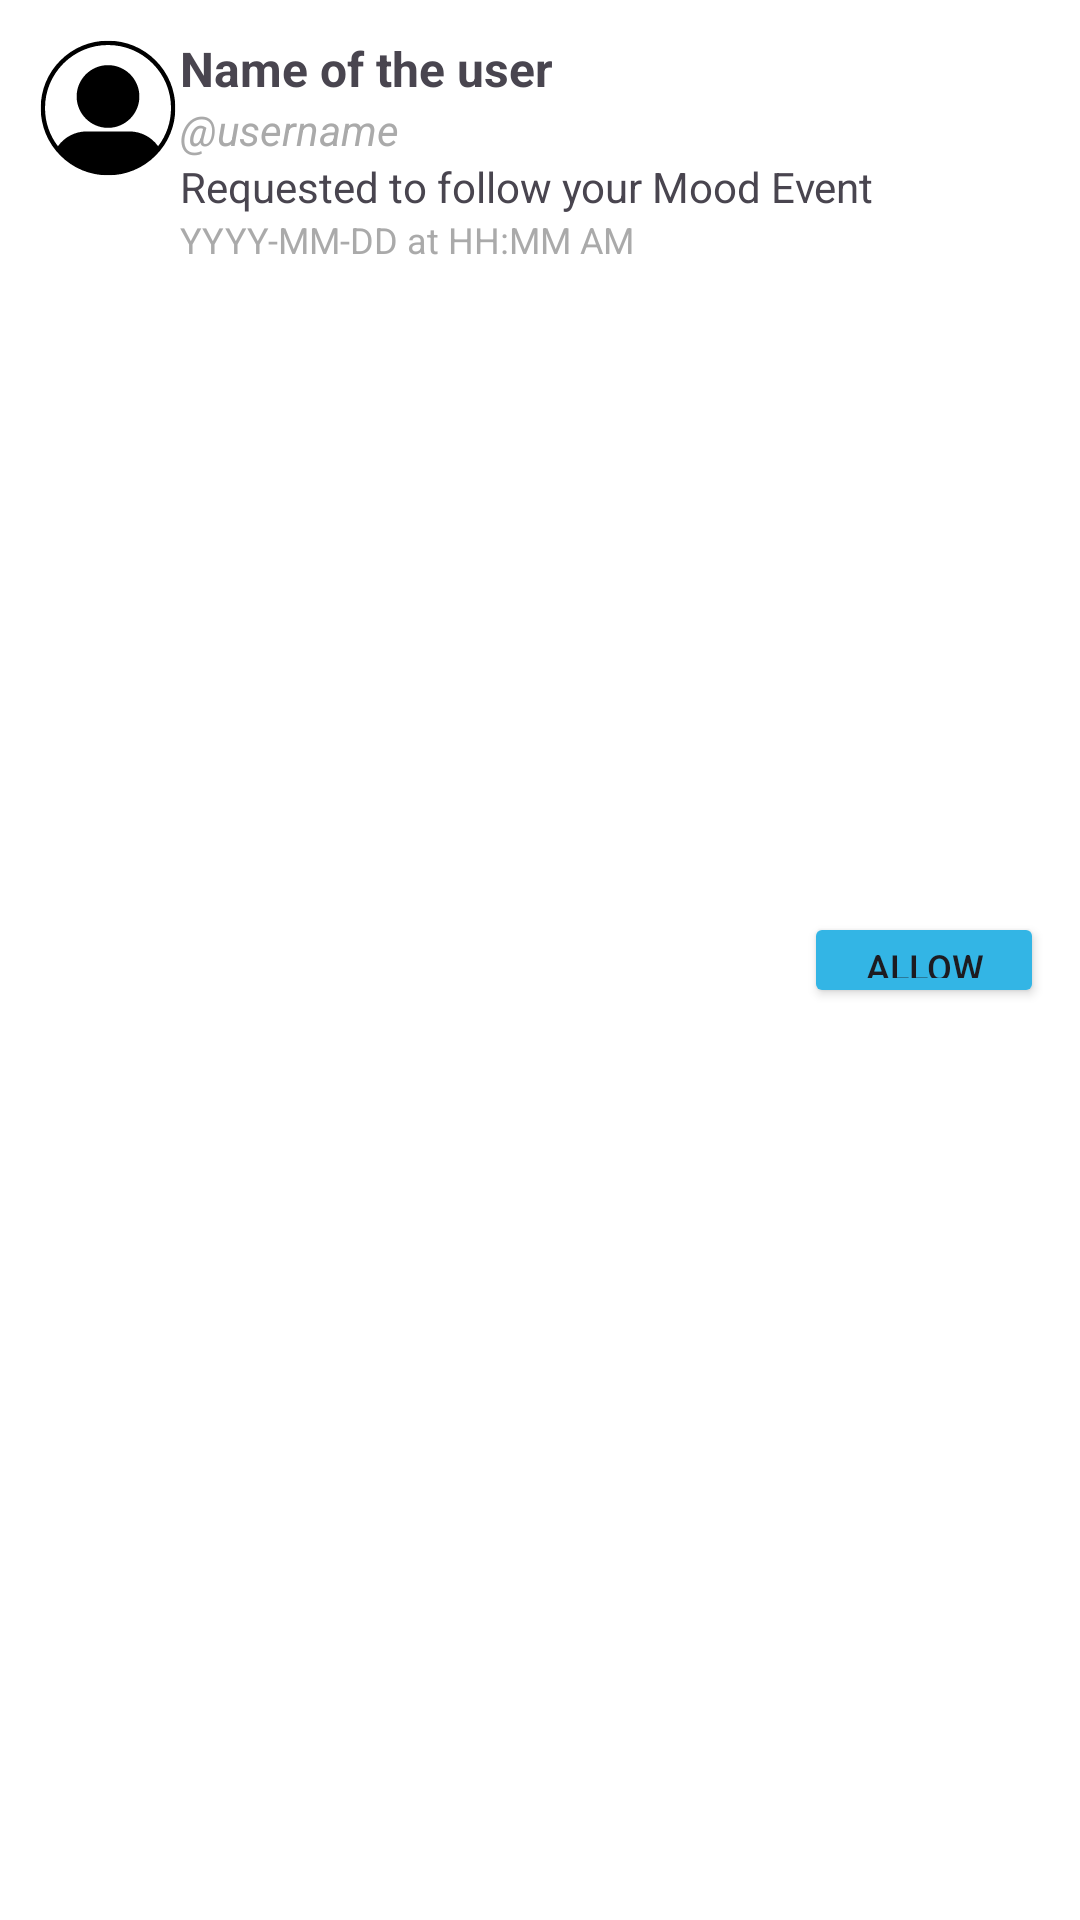

Produce the Android XML layout that renders to this screen, including the resource entries it uses.
<!-- AndroidManifest.xml: application theme Theme.Project1 -->
<!-- res/layout/follow_request_item.xml -->
<?xml version="1.0" encoding="utf-8"?>
<androidx.constraintlayout.widget.ConstraintLayout
    xmlns:android="http://schemas.android.com/apk/res/android"
    xmlns:app="http://schemas.android.com/apk/res-auto"
    android:layout_width="match_parent"
    android:layout_height="wrap_content"
    android:padding="12dp"
    android:background="@android:color/white">

    
    <ImageView
        android:id="@+id/profile_image"
        android:layout_width="48dp"
        android:layout_height="48dp"
        android:layout_marginEnd="12dp"
        android:scaleType="centerCrop"
        android:src="@drawable/ic_profile"
        app:layout_constraintStart_toStartOf="parent"
        app:layout_constraintTop_toTopOf="parent" />

    
    <TextView
        android:id="@+id/user_name"
        android:layout_width="wrap_content"
        android:layout_height="wrap_content"
        android:text="Name of the user"
        android:textSize="16sp"
        android:textStyle="bold"
        app:layout_constraintStart_toEndOf="@id/profile_image"
        app:layout_constraintTop_toTopOf="@id/profile_image" />

    <TextView
        android:id="@+id/user_ID"
        android:layout_width="wrap_content"
        android:layout_height="wrap_content"
        android:text="@username"
        android:textSize="14sp"
        android:textStyle="italic"
        android:textColor="@android:color/darker_gray"
        app:layout_constraintStart_toStartOf="@id/user_name"
        app:layout_constraintTop_toBottomOf="@id/user_name" />

    
    <TextView
        android:id="@+id/follow_request_text"
        android:layout_width="wrap_content"
        android:layout_height="wrap_content"
        android:text="Requested to follow your Mood Event"
        android:textSize="14sp"
        app:layout_constraintStart_toStartOf="@id/user_name"
        app:layout_constraintTop_toBottomOf="@id/user_ID" />

    
    <TextView
        android:id="@+id/request_timestamp"
        android:layout_width="wrap_content"
        android:layout_height="wrap_content"
        android:text="YYYY-MM-DD at HH:MM AM"
        android:textSize="12sp"
        android:textColor="@android:color/darker_gray"
        app:layout_constraintStart_toStartOf="@id/user_name"
        app:layout_constraintTop_toBottomOf="@id/follow_request_text" />

    
    <Button
        android:id="@+id/allow_button"
        android:layout_width="80dp"
        android:layout_height="32dp"
        android:text="Allow"
        android:textSize="12sp"
        android:backgroundTint="@android:color/holo_blue_light"
        app:layout_constraintEnd_toEndOf="parent"
        app:layout_constraintTop_toTopOf="parent"
        app:layout_constraintBottom_toBottomOf="parent"
        app:layout_constraintHorizontal_bias="0.9"/>
</androidx.constraintlayout.widget.ConstraintLayout>
<!-- resources referenced by this layout -->
<resources>
  <!-- drawable ic_profile (drawable) -->
  <vector xmlns:android="http://schemas.android.com/apk/res/android"
      android:width="2000dp"
      android:height="2000dp"
      android:viewportWidth="1500"
      android:viewportHeight="1500">
    <path
        android:pathData="M-150,-150h1800v1800h-1800z"
        android:fillColor="#ffffff"/>
    <path
        android:pathData="M-150,-150h1800v1800h-1800z"
        android:fillColor="#ffffff"/>
    <group>
      <clip-path
          android:pathData="M48.9,48.9L1451.4,48.9L1451.4,1451.4L48.9,1451.4ZM48.9,48.9"/>
      <path
          android:pathData="M1246,254.3C1113.5,121.8 937.4,48.9 750.1,48.9C562.8,48.9 386.7,121.8 254.3,254.3C121.8,386.7 48.9,562.8 48.9,750.1C48.9,937.4 121.8,1113.5 254.3,1246C386.7,1378.4 562.8,1451.4 750.1,1451.4C937.4,1451.4 1113.5,1378.4 1246,1246C1378.4,1113.5 1451.4,937.4 1451.4,750.1C1451.4,562.8 1378.4,386.7 1246,254.3ZM286.1,286.1C410.1,162.2 574.9,93.9 750.1,93.9C925.4,93.9 1090.2,162.2 1214.2,286.1C1338.1,410.1 1406.4,574.9 1406.4,750.1C1406.4,895.9 1359.2,1034.3 1272,1148.1C1202.7,1051.1 1092,993.9 971.8,993.9L528.5,993.9C408.3,993.9 297.6,1051.1 228.2,1148.1C141.1,1034.3 93.9,895.9 93.9,750.1C93.9,574.9 162.2,410.1 286.1,286.1ZM750.1,956.9C930.3,956.9 1076.9,810.3 1076.9,630.1C1076.9,450 930.3,303.4 750.1,303.4C570,303.4 423.4,450 423.4,630.1C423.4,810.3 570,956.9 750.1,956.9ZM750.1,956.9"
          android:fillColor="#000000"
          android:fillType="nonZero"/>
    </group>
  </vector>
  <style name="Theme.Project1" parent="Base.Theme.Project1" />
  <style name="Base.Theme.Project1" parent="Theme.Material3.DayNight.NoActionBar">
  
          
          
          <item name="android:windowLightStatusBar">true</item>
          <item name="cardBackgroundColor">@color/anger_card</item>
          <item name="textColor">@color/anger_text</item>
          <item name="buttonBackgroundColor">@color/anger_background</item>
      </style>
  <color name="anger_card">#FFFCFC</color>
  <color name="anger_text">#FF5B5B</color>
  <color name="anger_background">#FFDDDD</color>
</resources>
